Labelled photos from "nn_images", an image-classification folder in iceberg-project/Seals. The possible labels are: crabeater, emperor, pack ice, pack-ice, weddell.

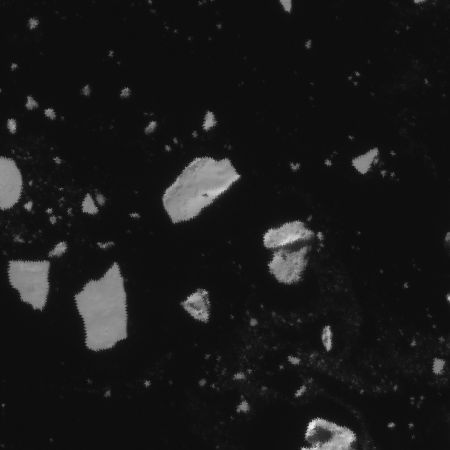
Label: crabeater

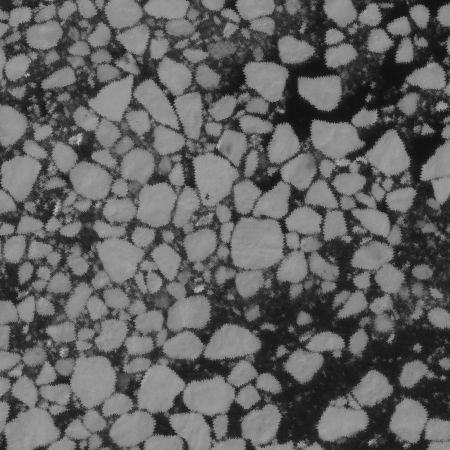
Label: crabeater

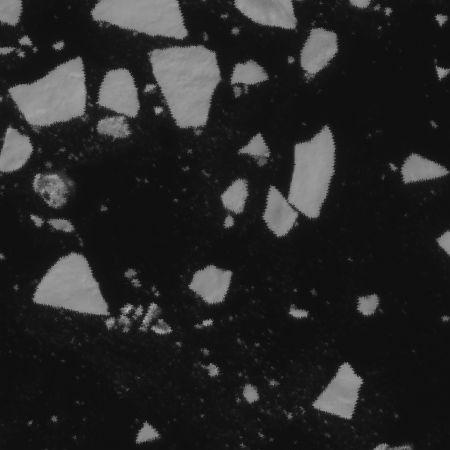
Label: pack ice

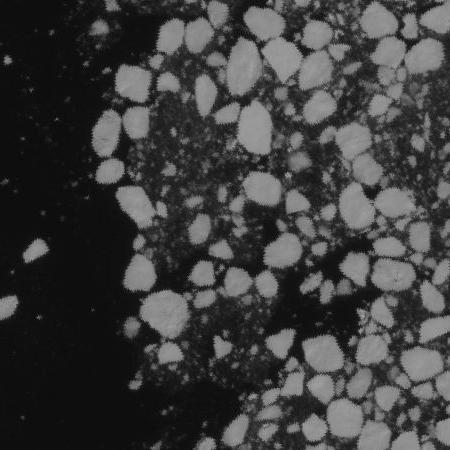
Label: pack-ice

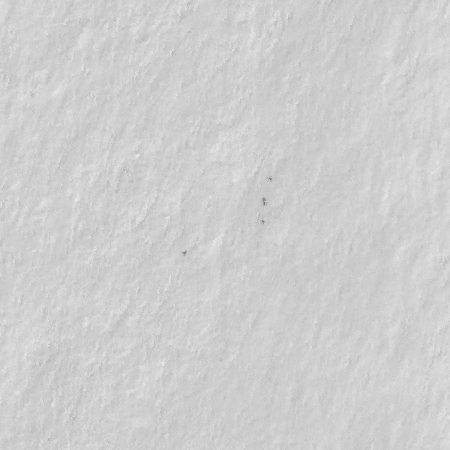
Label: emperor

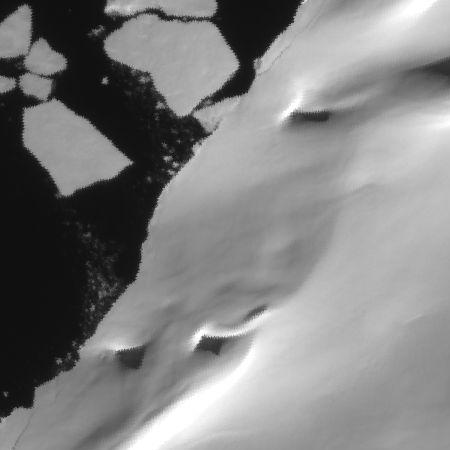
Label: pack ice
